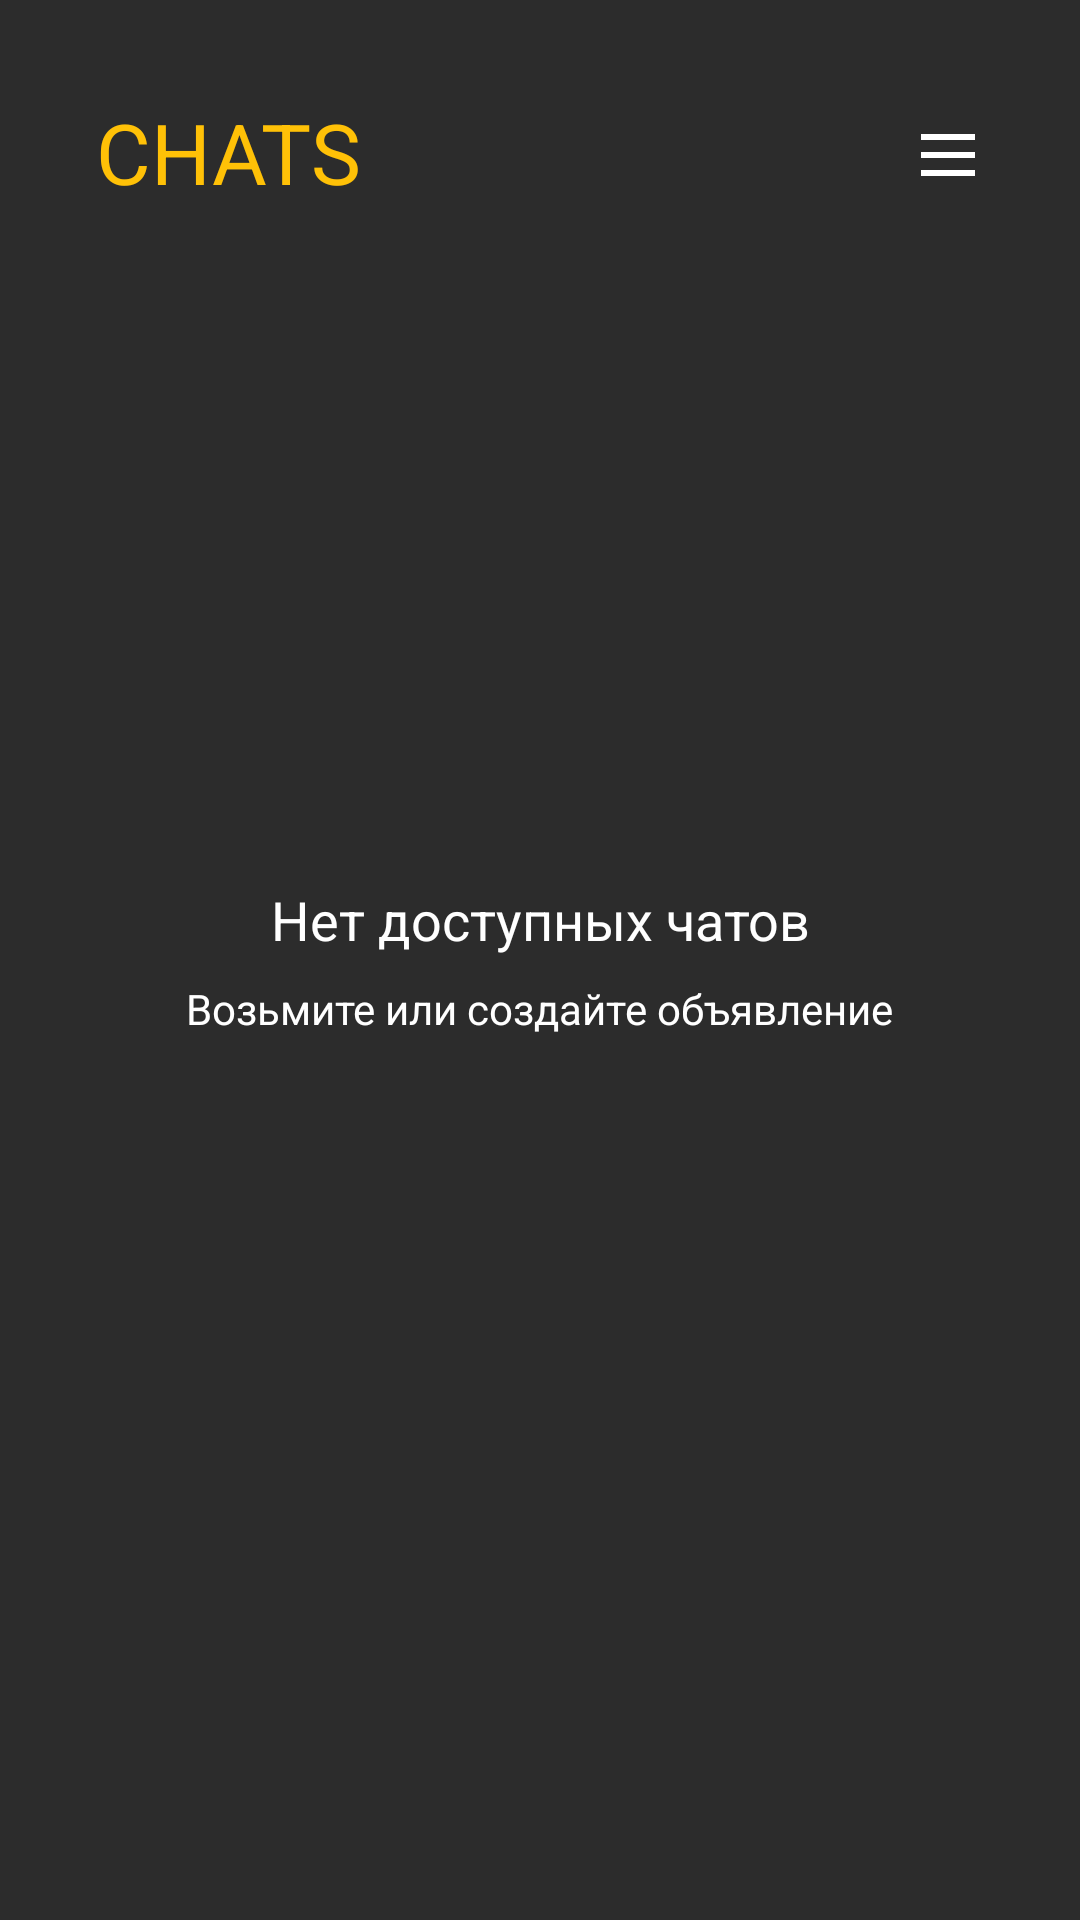

Produce the Android XML layout that renders to this screen, including the resource entries it uses.
<!-- AndroidManifest.xml: activity theme Theme.TutoringSystem.NoActionBar -->
<!-- res/layout/activity_chat_list.xml -->
<androidx.drawerlayout.widget.DrawerLayout
    xmlns:android="http://schemas.android.com/apk/res/android"
    xmlns:app="http://schemas.android.com/apk/res-auto"
    android:id="@+id/drawer_layout"
    android:layout_width="match_parent"
    android:layout_height="match_parent">

    <RelativeLayout
        android:layout_width="match_parent"
        android:layout_height="match_parent"
        android:background="#2C2C2C"
        android:padding="16dp">

        <RelativeLayout
            android:layout_width="match_parent"
            android:layout_height="wrap_content"
            android:layout_marginTop="16dp">

            <TextView
                android:id="@+id/chat_list_title"
                android:layout_width="wrap_content"
                android:layout_height="wrap_content"
                android:layout_alignParentStart="true"
                android:layout_centerVertical="true"
                android:layout_marginStart="16dp"
                android:text="CHATS"
                android:textColor="#FFC107"
                android:textSize="28sp" />

            <ImageButton
                android:id="@+id/menu_button"
                android:layout_width="wrap_content"
                android:layout_height="wrap_content"
                android:layout_alignParentEnd="true"
                android:layout_centerVertical="true"
                android:layout_marginEnd="16dp"
                android:background="?attr/selectableItemBackgroundBorderless"
                android:contentDescription="@string/open_navigation_drawer"
                android:src="@drawable/ic_menu_white" />
        </RelativeLayout>

        <LinearLayout
            android:id="@+id/empty_message_container"
            android:layout_width="match_parent"
            android:layout_height="match_parent"
            android:gravity="center"
            android:orientation="vertical"
            android:layout_below="@id/chat_list_title">

            <TextView
                android:id="@+id/no_chats_message"
                android:layout_width="wrap_content"
                android:layout_height="wrap_content"
                android:text="Нет доступных чатов"
                android:textColor="#FFFFFF"
                android:textSize="18sp"
                android:gravity="center" />

            <TextView
                android:id="@+id/create_bulletin_message"
                android:layout_width="wrap_content"
                android:layout_height="wrap_content"
                android:text="Возьмите или создайте объявление"
                android:textColor="#FFFFFF"
                android:textSize="14sp"
                android:gravity="center"
                android:layout_marginTop="8dp" />
        </LinearLayout>
    </RelativeLayout>

    <com.google.android.material.navigation.NavigationView
        android:id="@+id/navigation_view"
        android:layout_width="240dp"
        android:layout_height="match_parent"
        android:layout_gravity="end"
        android:background="#2C2C2C"
        app:menu="@menu/menu_navigation"
        android:theme="@style/ThemeOverlay.AppCompat.Dark"
        android:elevation="16dp"
        android:fitsSystemWindows="true" />
</androidx.drawerlayout.widget.DrawerLayout>
<!-- resources referenced by this layout -->
<resources>
  <!-- drawable ic_menu_white (drawable) -->
  <?xml version="1.0" encoding="utf-8"?>
  <vector xmlns:android="http://schemas.android.com/apk/res/android"
      android:width="24dp"
      android:height="24dp"
      android:viewportWidth="24"
      android:viewportHeight="24">
      <path
          android:fillColor="#FFFFFF"
          android:pathData="M3,6h18v2H3zM3,12h18v2H3zM3,18h18v2H3z" />
  </vector>
  <string name="open_navigation_drawer">Открыть навигационное меню</string>
  <style name="Theme.TutoringSystem.NoActionBar" parent="Theme.TutoringSystem">
          <item name="windowActionBar">false</item>
          <item name="windowNoTitle">true</item>
      </style>
  <style name="Theme.TutoringSystem" parent="Theme.AppCompat.Light.DarkActionBar">
          <item name="colorPrimaryDark">@color/dark_gray</item>
          <item name="android:textColor">@color/white</item>
          <item name="android:textColorHint">@color/white</item>
      </style>
  <color name="dark_gray">#303030</color>
  <color name="white">#FFFFFF</color>
</resources>
